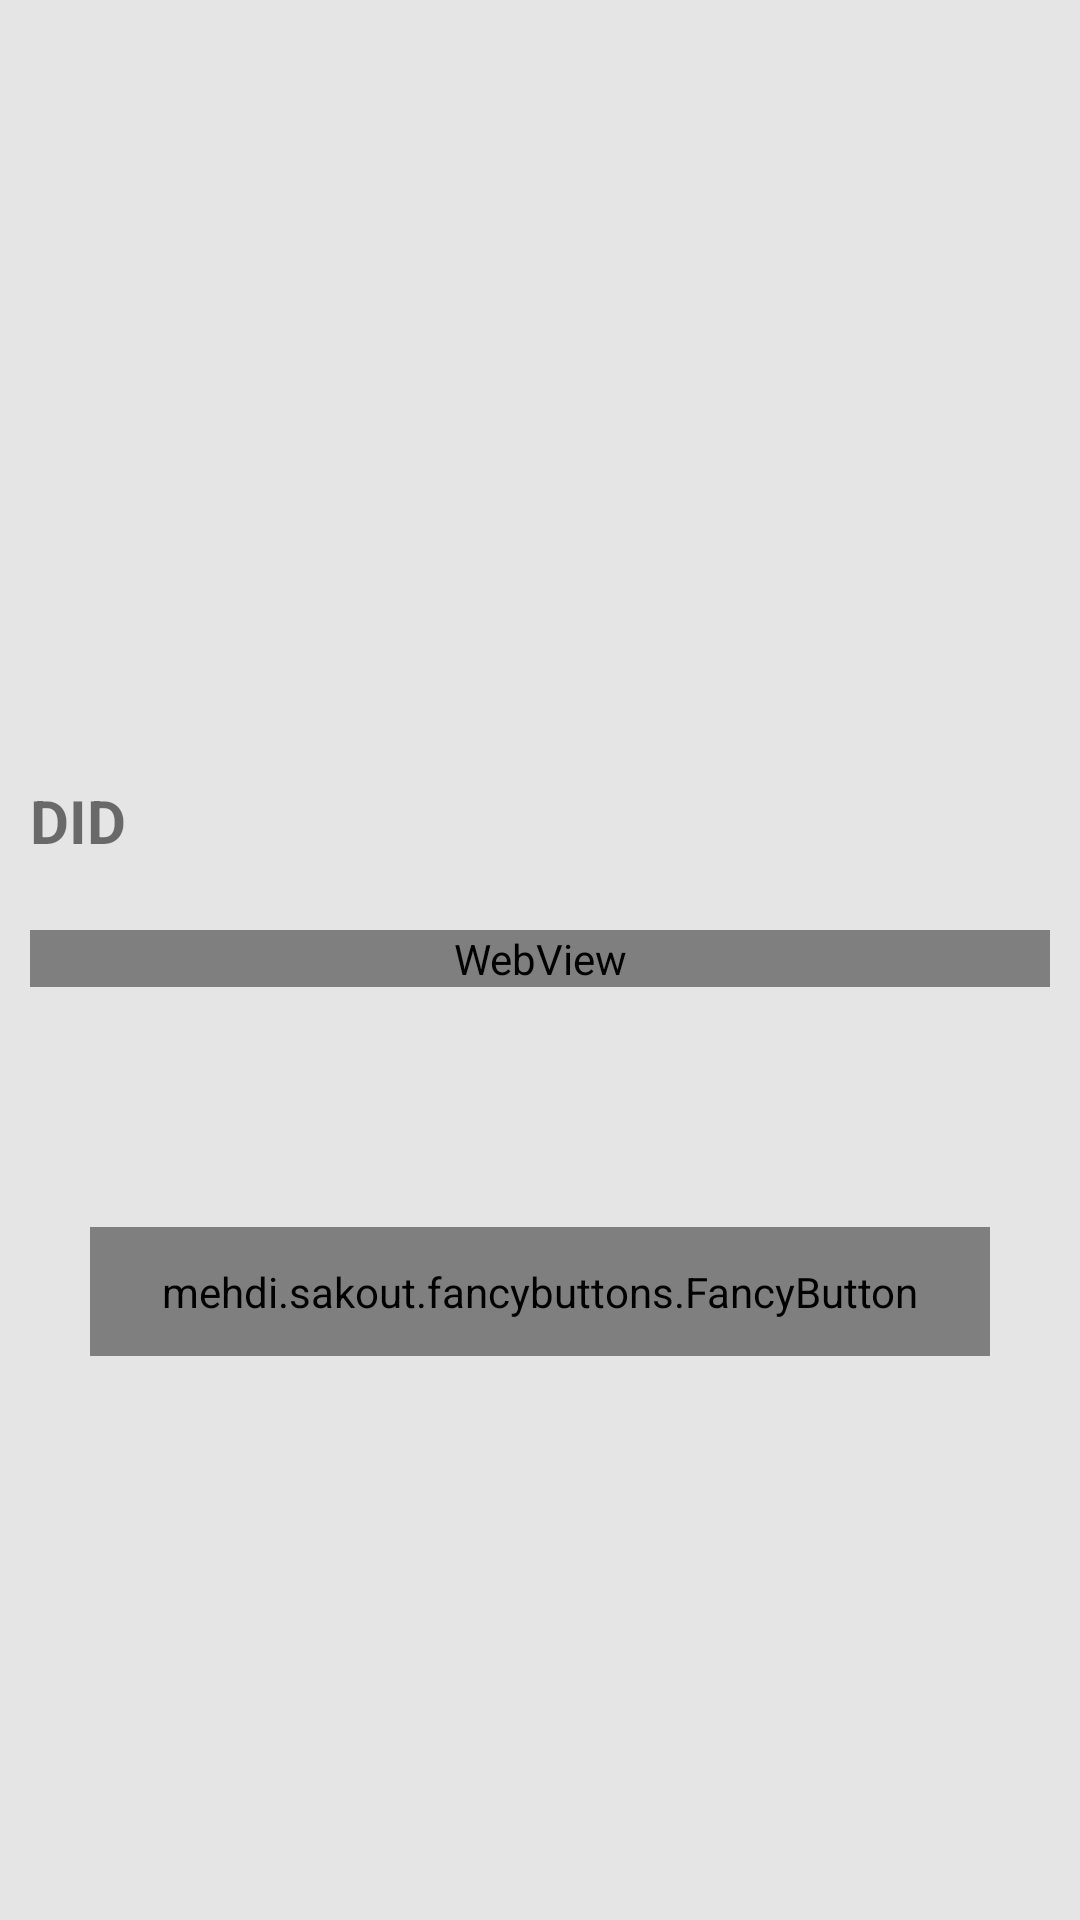

Produce the Android XML layout that renders to this screen, including the resource entries it uses.
<!-- AndroidManifest.xml: application theme AppTheme -->
<!-- res/layout/news_activity_detail.xml -->
<?xml version="1.0" encoding="utf-8"?>
<ScrollView xmlns:android="http://schemas.android.com/apk/res/android"
    xmlns:tools="http://schemas.android.com/tools"
    android:layout_width="match_parent"
    android:layout_height="match_parent"
    android:background="#e5e5e5"
    tools:context=".t_DetailActivity.Detail2Activity_t">



    <include layout="@layout/news_content_detail"/>
</ScrollView>
<!-- res/layout/news_content_detail.xml (included above) -->
<?xml version="1.0" encoding="utf-8"?>
<LinearLayout xmlns:android="http://schemas.android.com/apk/res/android"
    xmlns:fancy="http://schemas.android.com/apk/res-auto"
    android:background="#e5e5e5"
    android:layout_width="match_parent"
    android:layout_height="match_parent"
    android:orientation="vertical"
    android:fitsSystemWindows="true">

      <FrameLayout
          android:layout_width="match_parent"
          android:layout_height="wrap_content"
          android:layout_gravity="center">

            <RelativeLayout
                android:layout_width="match_parent"
                android:layout_height="wrap_content">

                  <ImageView
                      android:layout_width="match_parent"
                      android:layout_height="300dp"
                      android:id="@+id/detail_image"
                      android:layout_alignParentTop="true"/>


                  <TextView
                      android:layout_width="match_parent"
                      android:layout_height="wrap_content"
                      android:id="@+id/title_detail"
                      android:textSize="60px"
                      android:text="DID"
                      android:textStyle="bold"
                      android:layout_marginLeft="10dp"
                      android:layout_marginStart="10dp"
                      android:layout_marginTop="260dp"

                      />
            </RelativeLayout>
      </FrameLayout>


      <WebView
          android:layout_width="match_parent"
          android:layout_height="wrap_content"
          android:id="@+id/description_detail"
          android:layout_margin="10dp"
          android:text="WORK "
          android:textSize="30px"
          android:background="#e5e5e5"
          android:textAlignment="gravity"
          />


      <mehdi.sakout.fancybuttons.FancyButton
          android:id="@+id/ticket_Buybutton"
          android:padding="12dp"
          android:layout_width="300dp"
          android:layout_gravity="center_horizontal"
          android:layout_height="wrap_content"
          android:layout_marginTop="70dp"
          android:layout_marginBottom="24dp"
          fancy:fb_textColor="@color/genre"
          fancy:fb_text="Back"
          fancy:fb_textSize="20dp"
          fancy:fb_ghost="true"
          fancy:fb_useSystemFont="true"
          fancy:fb_borderWidth="1dp"
          fancy:fb_borderColor="@color/colorPrimary"
          fancy:fb_radius="25dp"
          fancy:fb_focusColor="@color/list_divider"
          />

</LinearLayout>
<!-- resources referenced by this layout -->
<resources>
  <color name="colorPrimary">#25baa2</color>
  <color name="genre">#666666</color>
  <color name="list_divider">#d9d9d9</color>
  <style name="AppTheme" parent="Theme.AppCompat.Light.NoActionBar">
          
          <item name="colorPrimary">@color/colorPrimary</item>
          <item name="colorPrimaryDark">@color/colorPrimaryDark</item>
          <item name="colorAccent">@color/colorAccent</item>
          <item name="colorButtonNormal">@color/colorPrimary</item>
          <item name="colorControlHighlight">@color/colorAccent</item>
          <item name="tabIndicatorColor">?attr/colorAccent</item>
      </style>
  <color name="colorPrimaryDark">#0e917c</color>
  <color name="colorAccent">#89d0c2</color>
</resources>
